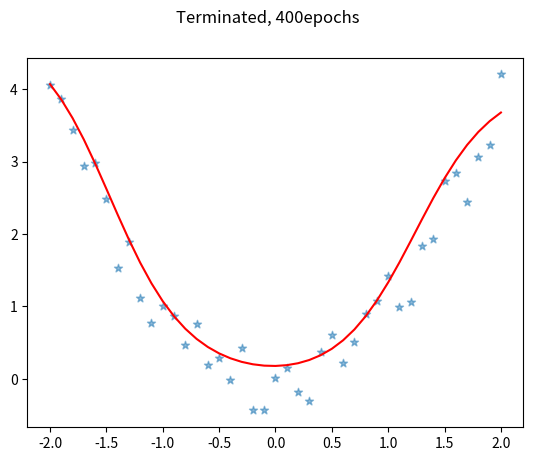

Python code for this plot:
import numpy as np
import matplotlib.pyplot as plt

P = np.arange(-2, 2.1, 0.1)

P = P.reshape(1,len(P))

T = P ** 2 + 1*(np.random.rand(1,len(P[0,:])) - 0.5)

S1 = 4
W1 = np.random.rand(S1, 1) - 0.5
B1 = np.random.rand(S1, 1) - 0.5
W2 = np.random.rand(1, S1) - 0.5
B2 = np.random.rand(1, 1) - 0.5
lr = 0.01

plt.ion()
fig = plt.figure()
plt1 = fig.add_subplot(1,1,1)

line, = plt1.plot(P[0,:],np.zeros(len(P[0,:])),'r')
plt1.scatter(P,T,alpha=0.5,marker='*')

epochsNo = 400
for epoch in range(epochsNo):
    A1 = np.tanh(W1 @ P + B1 @ np.ones(P.shape))
    A2 = W2 @ A1 + B2

    E2 = T - A2
    E1 = W2.T @ E2

    dW2 = lr * E2 @ A1.T
    dB2 = lr * E2 @ np.ones(E2.shape).T
    dW1 = lr * (1 - A1*A1) * E1 @ P.T
    dB1 = lr * (1 - A1*A1) * E1 @ np.ones(P.shape).T

    W2 = W2 + dW2
    B2 = B2 + dB2
    W1 = W1 + dW1
    B1 = B1 + dB1

    if epoch % 3 == 0:
        A2s = A2.copy()
        fig.canvas.flush_events()
        line.set_ydata(A2s.reshape(A2.shape[1]))
        fig.canvas.draw()

plt.suptitle(f"Terminated, {epochsNo}epochs")
plt.ioff()
plt.show()